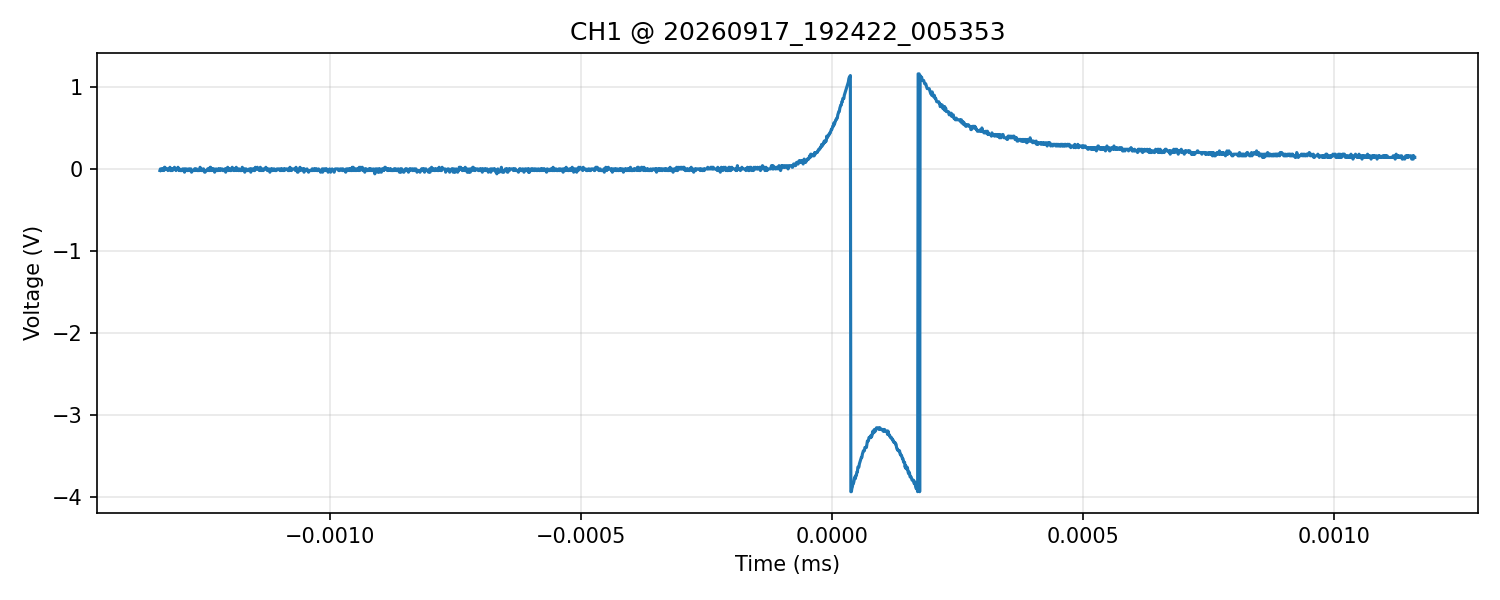

Data behind this chart, as committed beside it:
time_s, voltage_V
-1.337999999999999937e-06, -2.000000000000000042e-02
-1.336999999999999862e-06, 0.000000000000000000e+00
-1.335999999999999999e-06, 0.000000000000000000e+00
-1.334999999999999924e-06, 0.000000000000000000e+00
-1.333999999999999849e-06, -2.000000000000000042e-02
-1.332999999999999985e-06, 0.000000000000000000e+00
-1.331999999999999910e-06, 0.000000000000000000e+00
-1.330999999999999835e-06, 0.000000000000000000e+00
-1.329999999999999972e-06, -2.000000000000000042e-02
-1.328999999999999896e-06, 2.000000000000000042e-02
-1.328000000000000033e-06, 2.000000000000000042e-02
-1.326999999999999958e-06, 0.000000000000000000e+00
-1.325999999999999883e-06, 0.000000000000000000e+00
-1.325000000000000019e-06, 0.000000000000000000e+00
-1.323999999999999944e-06, 0.000000000000000000e+00
-1.322999999999999869e-06, 0.000000000000000000e+00
-1.322000000000000006e-06, -2.000000000000000042e-02
-1.320999999999999931e-06, 0.000000000000000000e+00
-1.319999999999999856e-06, 0.000000000000000000e+00
-1.318999999999999992e-06, 0.000000000000000000e+00
-1.317999999999999917e-06, 2.000000000000000042e-02
-1.316999999999999842e-06, -2.000000000000000042e-02
-1.315999999999999979e-06, -2.000000000000000042e-02
-1.314999999999999903e-06, -2.000000000000000042e-02
-1.314000000000000040e-06, 0.000000000000000000e+00
-1.312999999999999965e-06, -2.000000000000000042e-02
-1.311999999999999890e-06, 0.000000000000000000e+00
-1.311000000000000026e-06, 0.000000000000000000e+00
-1.309999999999999951e-06, 0.000000000000000000e+00
-1.308999999999999876e-06, 2.000000000000000042e-02
-1.308000000000000013e-06, 0.000000000000000000e+00
-1.306999999999999938e-06, 0.000000000000000000e+00
-1.305999999999999863e-06, -2.000000000000000042e-02
-1.304999999999999999e-06, 0.000000000000000000e+00
-1.303999999999999924e-06, 0.000000000000000000e+00
-1.302999999999999849e-06, 0.000000000000000000e+00
-1.301999999999999986e-06, 2.000000000000000042e-02
-1.300999999999999910e-06, 0.000000000000000000e+00
-1.299999999999999835e-06, -2.000000000000000042e-02
-1.298999999999999972e-06, 0.000000000000000000e+00
-1.297999999999999897e-06, -2.000000000000000042e-02
-1.297000000000000033e-06, -2.000000000000000042e-02
-1.295999999999999958e-06, -2.000000000000000042e-02
-1.294999999999999883e-06, -2.000000000000000042e-02
-1.294000000000000020e-06, -2.000000000000000042e-02
-1.292999999999999945e-06, 0.000000000000000000e+00
-1.291999999999999870e-06, 0.000000000000000000e+00
-1.291000000000000006e-06, 0.000000000000000000e+00
-1.289999999999999931e-06, -2.000000000000000042e-02
-1.288999999999999856e-06, -4.000000000000000083e-02
-1.287999999999999993e-06, 0.000000000000000000e+00
-1.286999999999999917e-06, -2.000000000000000042e-02
-1.285999999999999842e-06, -2.000000000000000042e-02
-1.284999999999999979e-06, 0.000000000000000000e+00
-1.283999999999999904e-06, -2.000000000000000042e-02
-1.282999999999999829e-06, -2.000000000000000042e-02
-1.281999999999999965e-06, -2.000000000000000042e-02
-1.280999999999999890e-06, 0.000000000000000000e+00
-1.280000000000000027e-06, -2.000000000000000042e-02
-1.278999999999999952e-06, -2.000000000000000042e-02
... 2,440 more rows
